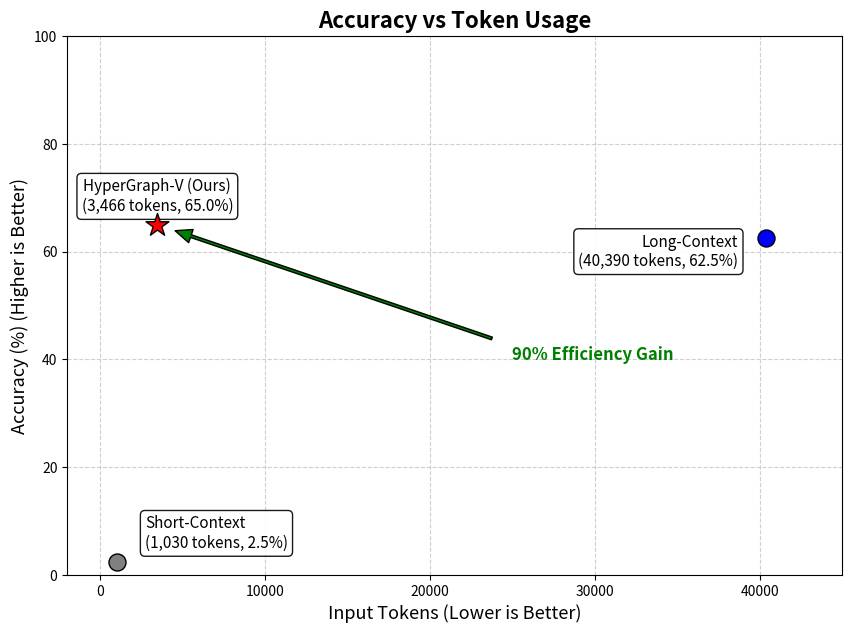

Source code (Python): (Note: this script raises an exception after producing the figure.)
import matplotlib.pyplot as plt
import os

def main():
    # Data Points
    # Strategy: (Tokens, Accuracy, Color, Marker)
    data = {
        "Short-Context": (1030, 2.5, "gray", "o"),
        "Long-Context": (40390, 62.5, "blue", "o"),
        "HyperGraph-V (Ours)": (3466, 65.0, "red", "*")
    }

    # Setup Plot
    plt.figure(figsize=(10, 7))
    
    # Plot Points
    for name, (tokens, acc, color, marker) in data.items():
        # Size multiplier: make "Ours" star bigger
        size = 300 if marker == "*" else 150
        
        plt.scatter(tokens, acc, color=color, marker=marker, s=size, label=name, edgecolors='black', zorder=10)
        
        # Annotate
        xytext_offset = (0, 10)
        ha_align = 'center'
        
        # Adjust specific labels to avoid clutter
        if "Short" in name:
            xytext_offset = (20, 10)
            ha_align = 'left'
        elif "Long" in name:
            xytext_offset = (-20, -20)
            ha_align = 'right'
        
        plt.annotate(
            f"{name}\n({tokens:,} tokens, {acc}%)",
            (tokens, acc),
            xytext=xytext_offset, 
            textcoords='offset points',
            ha=ha_align, 
            fontsize=11,
            bbox=dict(boxstyle="round,pad=0.3", fc="white", alpha=0.9)
        )

    # Aesthetics
    plt.title("Accuracy vs Token Usage", fontsize=16, fontweight='bold')
    plt.xlabel("Input Tokens (Lower is Better)", fontsize=13)
    plt.ylabel("Accuracy (%) (Higher is Better)", fontsize=13)
    
    plt.grid(True, linestyle='--', alpha=0.6, zorder=0)
    
    # Axes Limits
    plt.xlim(-2000, 45000)
    plt.ylim(0, 100)
    
    # Highlight "Corner of Success" (Top Left)
    # Optional shading or arrow
    # Let's draw an arrow from Long to HyperGraph to show efficiency gain
    start_pos = data["Long-Context"][:2]
    end_pos = data["HyperGraph-V (Ours)"][:2]
    
    plt.annotate(
        "90% Efficiency Gain",
        xy=end_pos, xytext=(25000, 40),
        arrowprops=dict(facecolor='green', shrink=0.05, width=2, headwidth=10),
        fontsize=12, color='green', fontweight='bold'
    )

    # Save
    output_path = os.path.join(os.path.dirname(__file__), "../outputs/figure_2_accuracy_vs_tokens.png")
    os.makedirs(os.path.dirname(output_path), exist_ok=True)
    
    plt.tight_layout()
    plt.savefig(output_path, dpi=300)
    print(f"Saved Figure 2 to {output_path}")

if __name__ == "__main__":
    main()
